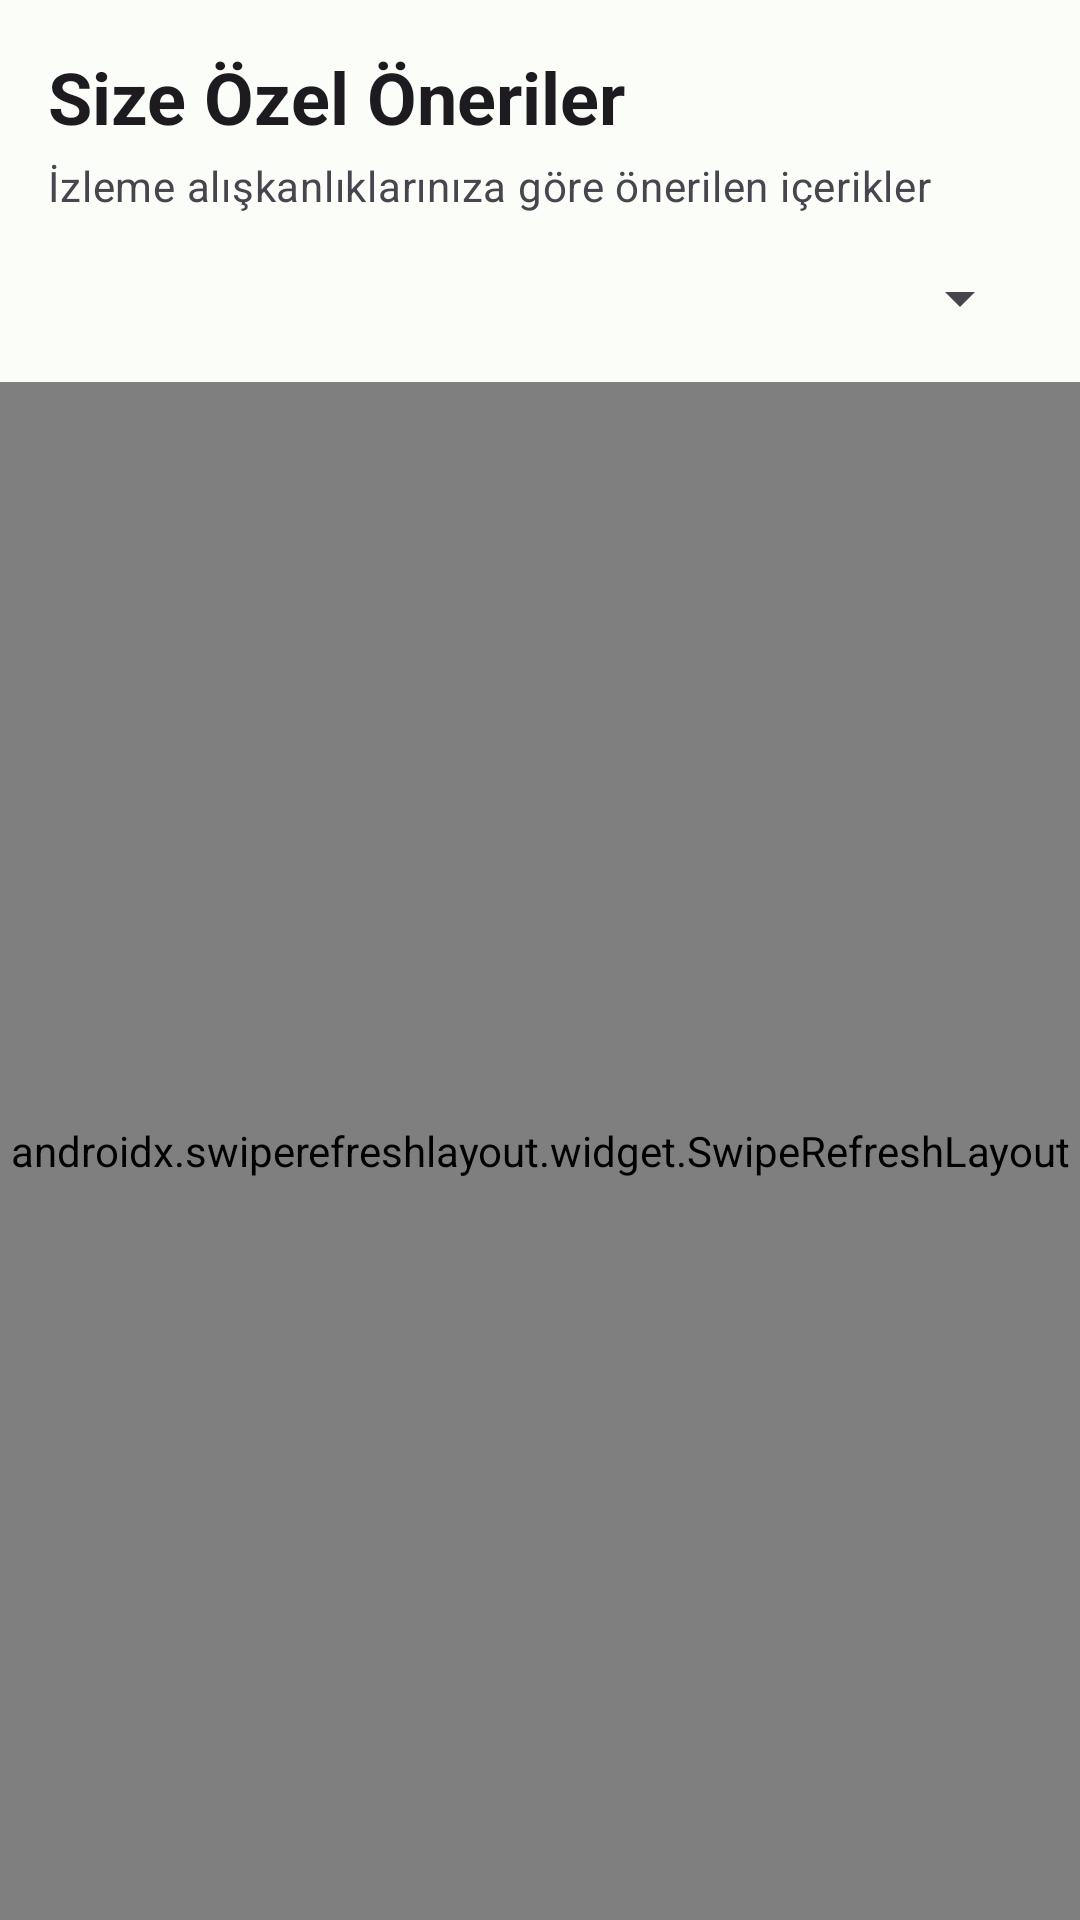

The Android layout XML behind this screen, and the referenced resources:
<!-- AndroidManifest.xml: application theme Theme.MovieApp -->
<!-- res/layout/fragment_recommendations.xml -->
<?xml version="1.0" encoding="utf-8"?>
<androidx.constraintlayout.widget.ConstraintLayout
    xmlns:android="http://schemas.android.com/apk/res/android"
    xmlns:app="http://schemas.android.com/apk/res-auto"
    xmlns:tools="http://schemas.android.com/tools"
    android:layout_width="match_parent"
    android:layout_height="match_parent">

    <TextView
        android:id="@+id/textViewRecommendationsTitle"
        android:layout_width="0dp"
        android:layout_height="wrap_content"
        android:layout_marginStart="16dp"
        android:layout_marginTop="16dp"
        android:layout_marginEnd="16dp"
        android:text="Size Özel Öneriler"
        android:textAppearance="@style/TextAppearance.MaterialComponents.Headline5"
        android:textStyle="bold"
        app:layout_constraintEnd_toEndOf="parent"
        app:layout_constraintStart_toStartOf="parent"
        app:layout_constraintTop_toTopOf="parent" />

    <TextView
        android:id="@+id/textViewRecommendationsSubtitle"
        android:layout_width="0dp"
        android:layout_height="wrap_content"
        android:layout_marginStart="16dp"
        android:layout_marginTop="4dp"
        android:layout_marginEnd="16dp"
        android:text="İzleme alışkanlıklarınıza göre önerilen içerikler"
        android:textAppearance="@style/TextAppearance.MaterialComponents.Body2"
        android:textColor="?android:textColorSecondary"
        app:layout_constraintEnd_toEndOf="parent"
        app:layout_constraintStart_toStartOf="parent"
        app:layout_constraintTop_toBottomOf="@+id/textViewRecommendationsTitle" />

    <Spinner
        android:id="@+id/spinnerStrategy"
        android:layout_width="0dp"
        android:layout_height="wrap_content"
        android:layout_marginStart="16dp"
        android:layout_marginTop="16dp"
        android:layout_marginEnd="16dp"
        app:layout_constraintEnd_toEndOf="parent"
        app:layout_constraintStart_toStartOf="parent"
        app:layout_constraintTop_toBottomOf="@+id/textViewRecommendationsSubtitle" />

    <HorizontalScrollView
        android:id="@+id/horizontalScrollView"
        android:layout_width="0dp"
        android:layout_height="wrap_content"
        android:layout_marginStart="16dp"
        android:layout_marginTop="8dp"
        android:layout_marginEnd="16dp"
        android:scrollbars="none"
        app:layout_constraintEnd_toEndOf="parent"
        app:layout_constraintStart_toStartOf="parent"
        app:layout_constraintTop_toBottomOf="@+id/spinnerStrategy">

        <com.google.android.material.chip.ChipGroup
            android:id="@+id/chipGroupContentType"
            android:layout_width="wrap_content"
            android:layout_height="wrap_content"
            app:singleSelection="true" />
    </HorizontalScrollView>

    <androidx.swiperefreshlayout.widget.SwipeRefreshLayout
        android:id="@+id/swipeRefreshRecommendations"
        android:layout_width="0dp"
        android:layout_height="0dp"
        android:layout_marginTop="8dp"
        app:layout_constraintBottom_toBottomOf="parent"
        app:layout_constraintEnd_toEndOf="parent"
        app:layout_constraintStart_toStartOf="parent"
        app:layout_constraintTop_toBottomOf="@+id/horizontalScrollView">

        <androidx.recyclerview.widget.RecyclerView
            android:id="@+id/recyclerViewRecommendations"
            android:layout_width="match_parent"
            android:layout_height="match_parent"
            android:clipToPadding="false"
            android:padding="8dp"
            tools:listitem="@layout/item_recommendation" />
    </androidx.swiperefreshlayout.widget.SwipeRefreshLayout>

    <ProgressBar
        android:id="@+id/progressBarRecommendations"
        style="?android:attr/progressBarStyle"
        android:layout_width="wrap_content"
        android:layout_height="wrap_content"
        android:visibility="gone"
        app:layout_constraintBottom_toBottomOf="parent"
        app:layout_constraintEnd_toEndOf="parent"
        app:layout_constraintStart_toStartOf="parent"
        app:layout_constraintTop_toBottomOf="@+id/horizontalScrollView" />

    <TextView
        android:id="@+id/textViewEmptyRecommendations"
        android:layout_width="0dp"
        android:layout_height="wrap_content"
        android:layout_marginStart="32dp"
        android:layout_marginEnd="32dp"
        android:gravity="center"
        android:text="Şu anda gösterilecek bir öneri bulunmuyor.\nDaha sonra tekrar deneyin."
        android:textAppearance="@style/TextAppearance.MaterialComponents.Body1"
        android:visibility="gone"
        app:layout_constraintBottom_toBottomOf="parent"
        app:layout_constraintEnd_toEndOf="parent"
        app:layout_constraintStart_toStartOf="parent"
        app:layout_constraintTop_toBottomOf="@+id/horizontalScrollView" />

</androidx.constraintlayout.widget.ConstraintLayout>
<!-- res/layout/item_recommendation.xml (included above) -->
<?xml version="1.0" encoding="utf-8"?>
<androidx.cardview.widget.CardView
    xmlns:android="http://schemas.android.com/apk/res/android"
    xmlns:app="http://schemas.android.com/apk/res-auto"
    xmlns:tools="http://schemas.android.com/tools"
    android:id="@+id/cardViewRecommendation"
    android:layout_width="match_parent"
    android:layout_height="wrap_content"
    android:layout_margin="4dp"
    app:cardCornerRadius="8dp"
    app:cardElevation="2dp">

    <androidx.constraintlayout.widget.ConstraintLayout
        android:layout_width="match_parent"
        android:layout_height="wrap_content"
        android:padding="8dp">

        <ImageView
            android:id="@+id/imageViewRecommendationPoster"
            android:layout_width="80dp"
            android:layout_height="120dp"
            android:scaleType="centerCrop"
            app:layout_constraintStart_toStartOf="parent"
            app:layout_constraintTop_toTopOf="parent"
            tools:srcCompat="@tools:sample/avatars" />

        <TextView
            android:id="@+id/textViewRecommendationTitle"
            android:layout_width="0dp"
            android:layout_height="wrap_content"
            android:layout_marginStart="12dp"
            android:layout_marginEnd="8dp"
            android:ellipsize="end"
            android:maxLines="2"
            android:textAppearance="@style/TextAppearance.MaterialComponents.Body1"
            android:textStyle="bold"
            app:layout_constraintEnd_toStartOf="@+id/textViewRecommendationScore"
            app:layout_constraintStart_toEndOf="@+id/imageViewRecommendationPoster"
            app:layout_constraintTop_toTopOf="parent"
            tools:text="Film veya Dizi Adı" />

        <TextView
            android:id="@+id/textViewRecommendationOverview"
            android:layout_width="0dp"
            android:layout_height="wrap_content"
            android:layout_marginStart="12dp"
            android:layout_marginTop="4dp"
            android:layout_marginEnd="8dp"
            android:ellipsize="end"
            android:maxLines="3"
            android:textAppearance="@style/TextAppearance.MaterialComponents.Body2"
            android:textColor="?android:textColorSecondary"
            app:layout_constraintEnd_toEndOf="parent"
            app:layout_constraintStart_toEndOf="@+id/imageViewRecommendationPoster"
            app:layout_constraintTop_toBottomOf="@+id/textViewRecommendationTitle"
            tools:text="Film veya dizi özeti burada görünecek. Uzun metinler otomatik olarak kırpılacak ve sonuna üç nokta eklenecektir." />

        <com.google.android.material.chip.Chip
            android:id="@+id/chipRecommendationContentType"
            android:layout_width="wrap_content"
            android:layout_height="wrap_content"
            android:layout_marginStart="12dp"
            android:layout_marginTop="4dp"
            android:textAppearance="@style/TextAppearance.MaterialComponents.Caption"
            app:chipBackgroundColor="@color/design_default_color_secondary"
            app:chipMinHeight="24dp"
            app:layout_constraintStart_toEndOf="@+id/imageViewRecommendationPoster"
            app:layout_constraintTop_toBottomOf="@+id/textViewRecommendationOverview"
            tools:text="Film" />

        <TextView
            android:id="@+id/textViewRecommendationScore"
            android:layout_width="wrap_content"
            android:layout_height="wrap_content"
            android:layout_marginEnd="8dp"
            android:background="@drawable/bg_score"
            android:padding="4dp"
            android:textAppearance="@style/TextAppearance.MaterialComponents.Caption"
            android:textColor="@android:color/white"
            android:textStyle="bold"
            app:layout_constraintEnd_toEndOf="parent"
            app:layout_constraintTop_toTopOf="parent"
            tools:text="4.8" />

    </androidx.constraintlayout.widget.ConstraintLayout>
</androidx.cardview.widget.CardView>
<!-- resources referenced by this layout -->
<resources>
  <!-- drawable bg_score (drawable) -->
  <?xml version="1.0" encoding="utf-8"?>
  <shape xmlns:android="http://schemas.android.com/apk/res/android"
      android:shape="rectangle">
      <solid android:color="@color/design_default_color_primary" />
      <corners android:radius="4dp" />
  </shape>
  <color name="md_theme_light_primary">#006C4C</color>
  <color name="md_theme_light_onPrimary">#FFFFFF</color>
  <color name="md_theme_light_primaryContainer">#89F8C7</color>
  <color name="md_theme_light_onPrimaryContainer">#002114</color>
  <color name="md_theme_light_secondary">#4C6358</color>
  <color name="md_theme_light_onSecondary">#FFFFFF</color>
  <color name="md_theme_light_secondaryContainer">#CFE9DB</color>
  <color name="md_theme_light_onSecondaryContainer">#092017</color>
  <color name="md_theme_light_error">#BA1A1A</color>
  <color name="md_theme_light_errorContainer">#FFDAD6</color>
  <color name="md_theme_light_onError">#FFFFFF</color>
  <color name="md_theme_light_onErrorContainer">#410002</color>
  <color name="md_theme_light_background">#FBFDF9</color>
  <color name="md_theme_light_onBackground">#191C1A</color>
  <color name="md_theme_light_surface">#FBFDF9</color>
  <color name="md_theme_light_onSurface">#191C1A</color>
  <color name="md_theme_light_surfaceVariant">#DCE5DD</color>
  <color name="md_theme_light_onSurfaceVariant">#404943</color>
  <color name="md_theme_light_outline">#707973</color>
  <style name="Widget.MovieApp.CardView" parent="Widget.Material3.CardView.Elevated">
          <item name="cardCornerRadius">16dp</item>
          <item name="cardElevation">4dp</item>
          <item name="strokeWidth">0dp</item>
          <item name="rippleColor">?attr/colorPrimaryContainer</item>
      </style>
  <style name="Widget.MovieApp.ExtendedFAB" parent="Widget.Material3.ExtendedFloatingActionButton.Primary">
          <item name="android:textSize">16sp</item>
          <item name="android:paddingStart">16dp</item>
          <item name="android:paddingEnd">16dp</item>
          <item name="android:paddingTop">12dp</item>
          <item name="android:paddingBottom">12dp</item>
      </style>
  <style name="Widget.MovieApp.Toolbar" parent="Widget.Material3.Toolbar">
          <item name="titleTextAppearance">@style/TextAppearance.MovieApp.Toolbar.Title</item>
          <item name="subtitleTextAppearance">@style/TextAppearance.MovieApp.Toolbar.Subtitle</item>
          <item name="android:background">@android:color/transparent</item>
          <item name="contentInsetStartWithNavigation">0dp</item>
      </style>
  <style name="TextAppearance.MovieApp.Toolbar.Title" parent="TextAppearance.Material3.TitleLarge">
          <item name="android:textStyle">bold</item>
      </style>
  <style name="TextAppearance.MovieApp.Toolbar.Subtitle" parent="TextAppearance.Material3.BodyMedium">
          <item name="android:textColor">?attr/colorOnSurfaceVariant</item>
      </style>
</resources>
